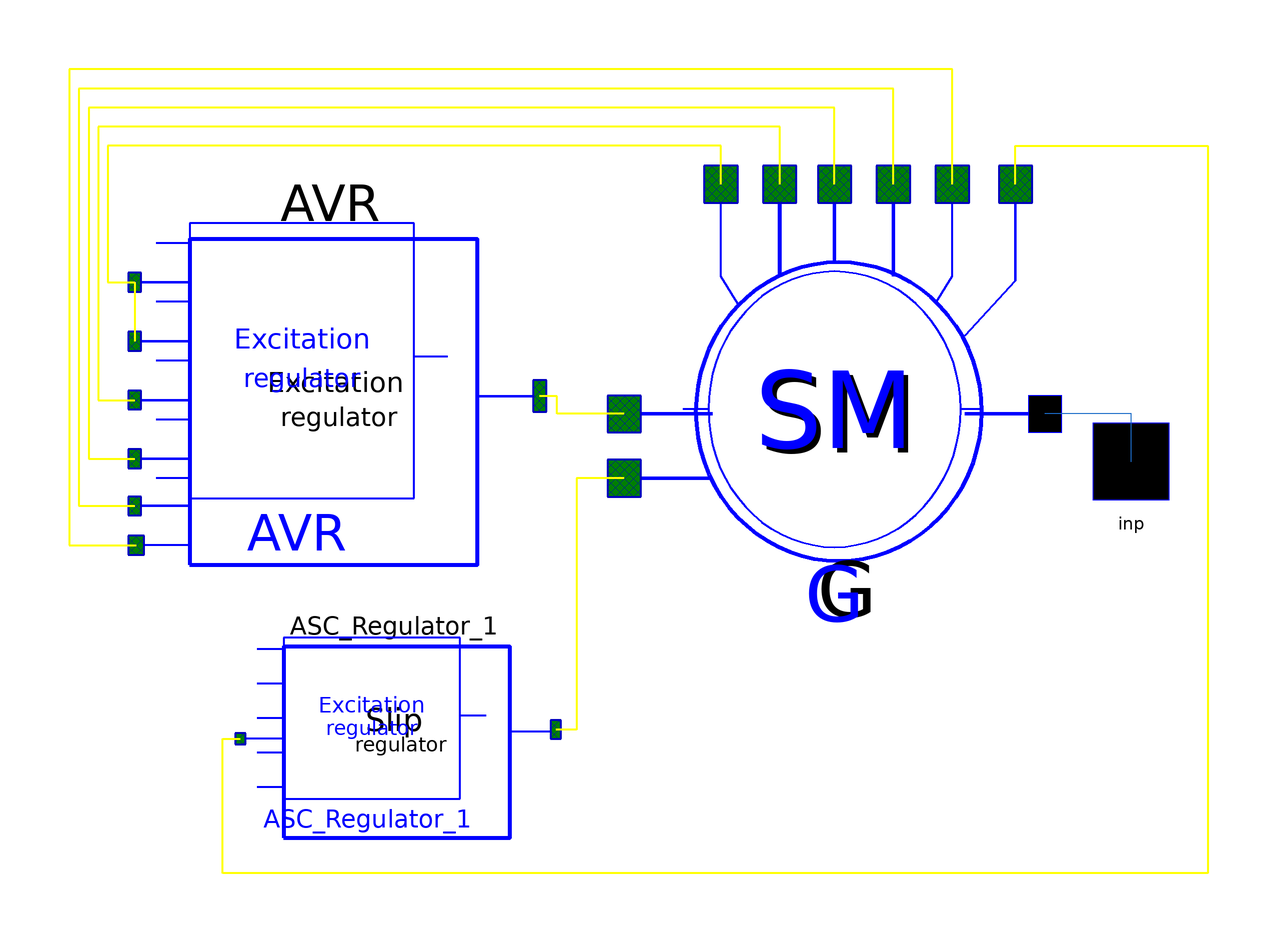

This picture is the connection diagram that the Modelica source below describes through its graphical annotations.

model Infinite_bus

        OMLET.Interfaces.Pin_v2 inp annotation (
          extent=[78,-4; 98,16],
          layer="icon",
          Placement(transformation(extent={{90,-10},{110,10}}, rotation=0),
              iconTransformation(extent={{90,-10},{110,10}})));
        Turbines.ASR_Regulator_IB ASC_Regulator_1(Sigma=Sigma, Tauc=Tauc)
          annotation (Placement(transformation(extent={{-86,-80},{-20,-32}})));
        Infinite_bus_Mashine G(
          TgenOff=TgenOff,
          dTgenOff=dTgenOff,
          Sbaz=Sbaz,
          fbaz=fbaz,
          Pnom=Pnom,
          Ut=Ut,
          cosfi_nom=cosfi_nom,
          Qmax=Qmax,
          Qmin=Qmin,
          Xd_p=Xd_p,
          Xq_p=Xq_p,
          Xs_p=Xs_p,
          X1d_p=X1d_p,
          X2d_p=X2d_p,
          X2q_p=X2q_p,
          Tj_p=500,
          Td0=Td0,
          T2d_p=T2d_p,
          T2q_p=T2q_p,
          Mtmax=Mtmax,
          Mtmin=Mtmin,
          Kemax=Kemax,
          Kemin=Kemin)
          annotation (Placement(transformation(extent={{-6,-38},{82,58}})));

        parameter Real TgenOff=1000 "Time of generator's disconnection";
        parameter Real dTgenOff=10 "Duration of generator's disconnection";
        parameter Real Ut=1 "ARV voltage reference value";
        parameter Real Xd_p=1.869 "D-axis synchronous reactance";
        parameter Real Xq_p=1.869 "Q-axis synchronous reactance";
        parameter Real Xs_p=0.194 "Leakage reactance of stator winding";
        parameter Real X1d_p=0.3016 "D-axis transient reactance";
        parameter Real X2d_p=0.2337 "D-axis subtransient reactance";
        parameter Real X2q_p=0.2337 "Q-axis subtransient reactance";
        parameter Real Rf_p=904e-6 "Active resistance of field winding";
        parameter Real R1d_p=3.688e-3
          "Active resistance of d-axis damper winding";
        parameter Real R1q_p=2.77e-3 "Active resistance of q-axis damper winding";
        parameter Real Mtmax=1.1 "Turbine overloading coefficient";
        parameter Real Mtmin=0 "Turbine minimum-loading coefficient";
        parameter Real Kemax=2.0 "Multiplicity of forcing on";
        parameter Real Kemin=-0.6 "Multiplicity of forcing off";
        parameter Real K0u=-10 "Voltage deviation control coefficient";
        parameter Real K1u=0 "Voltage derivative control coefficient";
        parameter Real K0w=0 "Frequency deviation control coefficient";
        parameter Real K1w=0 "Frequency derivative control coefficient";
        parameter Real K1if=0 "Rotor current derivative control coefficient";
        parameter Real Uforc=0.85 "Voltage of field forcing input";
        parameter Real Udeforc=0.9 "Voltage of field forcing removing";
        parameter Real Tforcedelay=0.1 "Delay of field forcing removing";
        parameter Real Sigma=0.0001 "Slip deviation control coefficient";
        parameter Real Tauc=0.0001 "Slip deviation time constant";

        parameter Real Td0=10 "D-axis transient time constant, s";
        parameter Real T2d_p=0.02 "D-axis subtransient time constant, s";
        parameter Real T2q_p=0.05 "Q-axis subtransient time constant, s";

        parameter Boolean displayPowerFlow=true "Display power flow";

        parameter Real Sbaz=1000 "Bazis power, MWA";
        parameter Real fbaz=G.sysData.fbaz "Bazic frequency, Hz";
        parameter Real Qmax=9999
          "Текущий предел перевозбуждения, МВар";
        parameter Real Qmin=-9999
          "Текущий предел недовозбуждения, МВар";
        Excitation_systems.Regulators.Excitation_Regulator_Q_limit AVR(
          K0u=K0u,
          K1u=K1u,
          K0w=K0w,
          K1w=K1w,
          K1if=K1if,
          Uforc=Uforc,
          Udeforc=Udeforc,
          Tforcedelay=Tforcedelay,
          Tokp=Tokp,
          Qgen=G.Qgen,
          Qmax=G.Qmax,
          Qmin=G.Qmin,
          inService=inService) annotation (Placement(transformation(extent={{
                  -108,-24},{-24,58}})));
        parameter Boolean inService=true "Excitation limiter condition";
        parameter Real cosfi_nom=0.9
          "Nominal maschine power coefficient, p.u.";
        parameter Real Pnom=10000 "Set PV-generator power";
        parameter Real Tokp=0.05
          "The main channel of regulation time constant";
      initial equation
          ASC_Regulator_1.out_pin.Signal = G.Me;

      equation

        connect(G.Mt_pin, ASC_Regulator_1.out_pin) annotation (Line(
            points={{-6,-3.44},{-16,-3.44},{-16,-56},{-20.275,-56}},
            color={255,255,0},
            thickness=0.5));

        connect(inp, G.Stator_pin) annotation (Line(points={{100,0},{100,10},{82,
                10}}, color={28,108,200}));
        connect(G.Ef_pin, AVR.out_pin) annotation (Line(
            points={{-6,10},{-20,10},{-20,13.72},{-23.65,13.72}},
            color={255,255,0},
            thickness=0.5));
        connect(G.dUtr_pin, AVR.dV_pin) annotation (Line(
            points={{14.24,58},{14.24,66},{-114,66},{-114,37.5},{-108.35,37.5}},
            color={255,255,0},
            thickness=0.5));
        connect(AVR.dV_pin, AVR.dV1_pin) annotation (Line(
            points={{-108.35,37.5},{-108.35,25.2}},
            color={255,255,0},
            thickness=0.5));
        connect(G.slip_pin, ASC_Regulator_1.ds_pin) annotation (Line(
            points={{75.84,58},{75.84,66},{116,66},{116,-86},{-90,-86},{-90,-57.92},{-86.275,
                -57.92}},
            color={255,255,0},
            thickness=0.5));
        connect(G.Ut_pin, AVR.Ut_pin) annotation (Line(
            points={{62.64,58},{62.64,82},{-122,82},{-122,-17.44},{-108,-17.44}},
            color={255,255,0},
            thickness=0.5));
        connect(G.dIf_pin, AVR.dif1_pin) annotation (Line(
            points={{50.32,58},{50.32,78},{-120,78},{-120,-9.24},{-108.35,-9.24}},
            color={255,255,0},
            thickness=0.5));
        connect(G.dWf_pin, AVR.dfU_pin) annotation (Line(
            points={{38,58},{38,74},{-118,74},{-118,0.6},{-108.35,0.6}},
            color={255,255,0},
            thickness=0.5));
        connect(G.dWu_pin, AVR.dfsys_pin) annotation (Line(
            points={{26.56,58},{26.56,70},{-116,70},{-116,12.9},{-108.35,12.9}},
            color={255,255,0},
            thickness=0.5));
        annotation (
          Coordsys(
            extent=[-100, -100; 100, 100],
            grid=[2, 2],
            component=[20, 20]),
          Icon(
            coordinateSystem(
              preserveAspectRatio=false,
              preserveOrientation=false,
              extent={{-120,-100},{100,100}},
              grid={2,2},
              initialScale=0),
            graphics={
              Ellipse(extent={{-74,68},{72,-68}}, lineColor={0,0,255},
                lineThickness=1),
              Text(extent={{-78,96},{74,70}},
                textColor={0,0,0},
                textString="%name"),
              Line(points={{94,0},{72,0}}, color={0,0,255},
                thickness=1),
                Text(
                textString=DynamicSelect("P MW", String(G.Pgen, significantDigits=3) + " MW"),
                visible=displayPowerFlow,
                extent={{-96,-70},{102,-108}},
                textColor={0,168,6}),
              Text(
                textString=DynamicSelect("Q MVar", String(G.Qgen, significantDigits=3) + " MVar"),
                visible=displayPowerFlow,
                extent={{-94,-100},{104,-138}},
                textColor={102,44,145}),
              Ellipse(
                extent={{-25,26},{25,-26}},
                lineColor={0,0,255},
                lineThickness=1,
                fillColor={28,108,200},
                fillPattern=FillPattern.None,
                closure=EllipseClosure.None,
                startAngle=0,
                endAngle=180,
                origin={-25,-3.55271e-15},
                rotation=180),
              Ellipse(
                extent={{-25,26},{25,-26}},
                lineColor={0,0,255},
                lineThickness=1,
                fillColor={28,108,200},
                fillPattern=FillPattern.None,
                closure=EllipseClosure.None,
                startAngle=0,
                endAngle=180,
                origin={25,0},
                rotation=360)},
            Ellipse(extent=[-74, 72; 72, -58]),
            Text(extent=[-44, 54; 46, 20], string="Gen."),
            Text(extent=[-50, 22; 50, -4], string="with ARV"),
            Text(extent=[-78, -58; 74, -84], string="%name"),
            Line(points=[80, 6; 72, 6]),
            Text(extent=[-50, -4; 50, -30], string="control")),
          Window(
            x=0.28,
            y=0.01,
            width=0.6,
            height=0.88),
          Documentation(info="<html>
<p>Infinite bus model. </p>
<p>Модель шин бесконечной мощности. </p>
</html>"),Diagram(coordinateSystem(extent={{-120,-100},{100,100}})));
      end Infinite_bus;